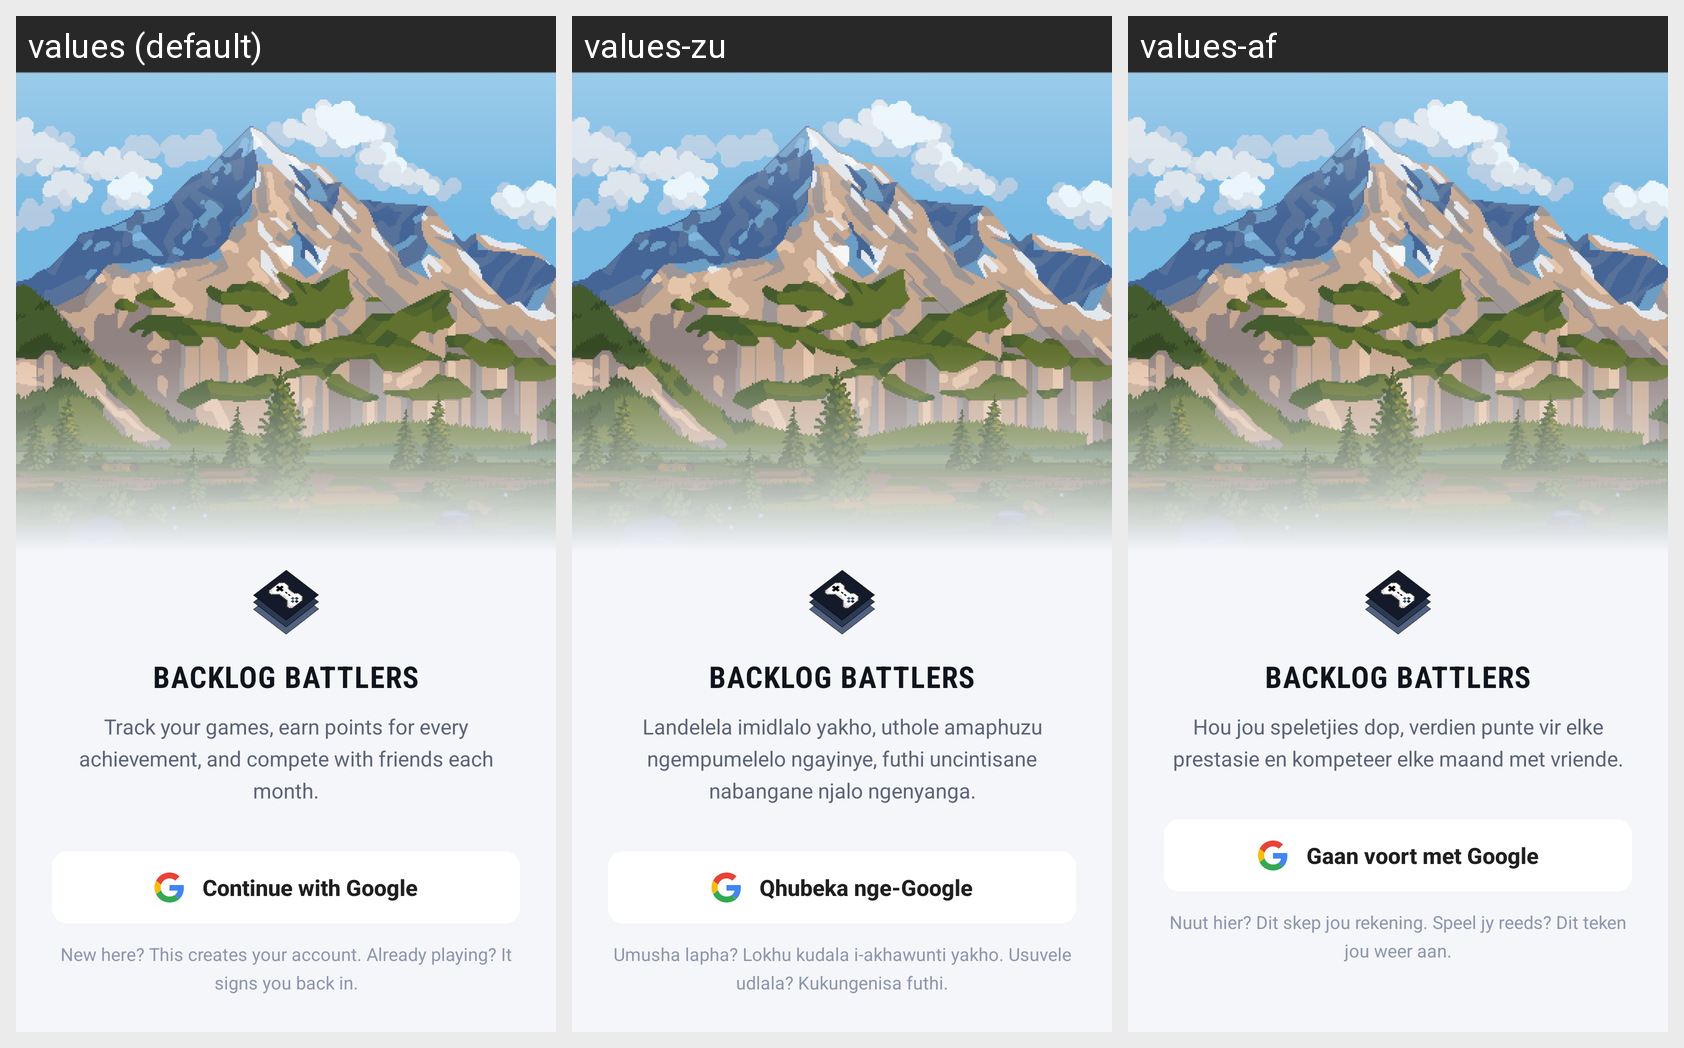

Locale-by-locale string values for the Android screen shown in this grid:
Android screen res/layout/fragment_login.xml rendered under 3 locales, left to right: values (default), values-zu, values-af. Device: Nexus 5 (rendered at 1080×1920; each locale shown at half size, 540×960, under a caption strip naming it); theme Theme.PROG7314_POE_Backlog_Battler.
Strings drawn on this screen, with the default value and each locale's value (text and hints the layout hard-codes, and strings that could not be matched under every locale, appear in the picture but are not listed):

wordmark
  values: BACKLOG BATTLERS
  values-zu: BACKLOG BATTLERS  [not translated; the default value is used]
  values-af: BACKLOG BATTLERS  [not translated; the default value is used]

login_tagline
  values: Track your games, earn points for every achievement, and compete with friends each month.
  values-zu: Landelela imidlalo yakho, uthole amaphuzu ngempumelelo ngayinye, futhi uncintisane nabangane njalo ngenyanga.
  values-af: Hou jou speletjies dop, verdien punte vir elke prestasie en kompeteer elke maand met vriende.

login_continue_with_google
  values: Continue with Google
  values-zu: Qhubeka nge-Google
  values-af: Gaan voort met Google

login_account_hint
  values: New here? This creates your account. Already playing? It signs you back in.
  values-zu: Umusha lapha? Lokhu kudala i-akhawunti yakho. Usuvele udlala? Kukungenisa futhi.
  values-af: Nuut hier? Dit skep jou rekening. Speel jy reeds? Dit teken jou weer aan.
